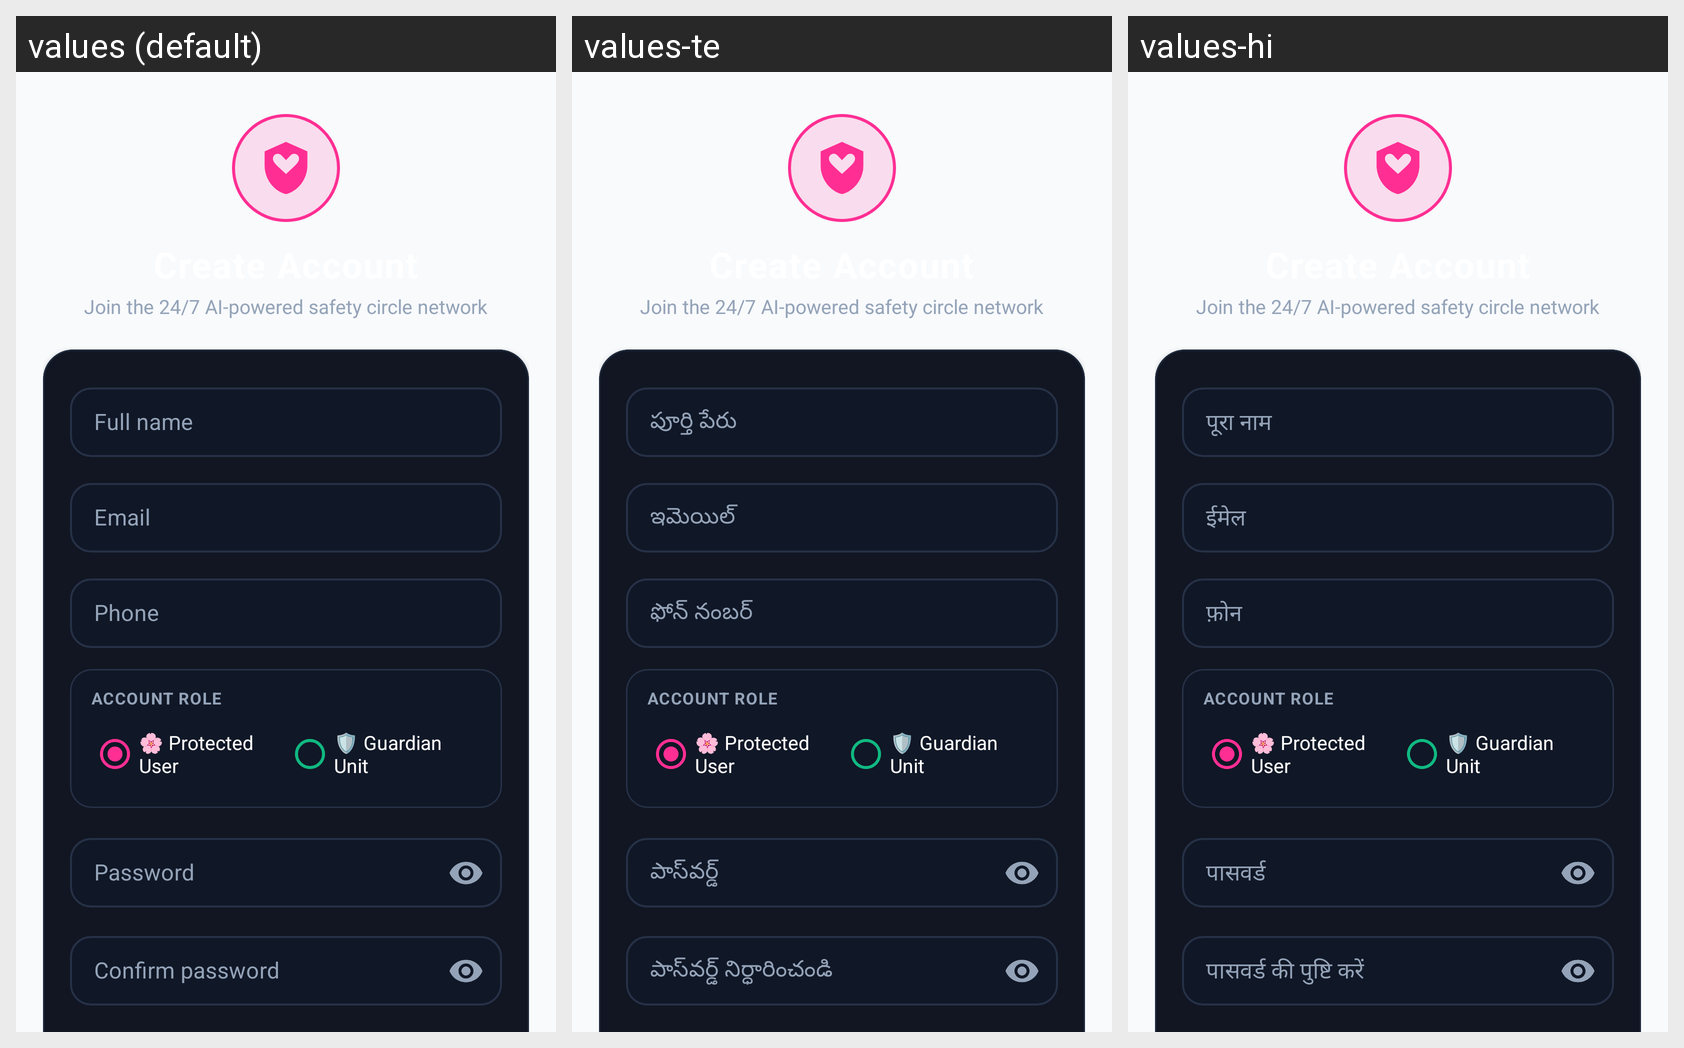

Translations of the strings shown on this Android screen, per locale in the grid:
Android screen res/layout/fragment_register.xml rendered under 3 locales, left to right: values (default), values-te, values-hi. Device: Nexus 5 (rendered at 1080×1920; each locale shown at half size, 540×960, under a caption strip naming it); theme Theme.SheGuard.
Strings drawn on this screen, with the default value and each locale's value (text and hints the layout hard-codes, and strings that could not be matched under every locale, appear in the picture but are not listed):

full_name
  values: Full name
  values-te: పూర్తి పేరు
  values-hi: पूरा नाम

email
  values: Email
  values-te: ఇమెయిల్
  values-hi: ईमेल

phone
  values: Phone
  values-te: ఫోన్ నంబర్
  values-hi: फ़ोन

password
  values: Password
  values-te: పాస్‌వర్డ్
  values-hi: पासवर्ड

confirm_password
  values: Confirm password
  values-te: పాస్‌వర్డ్ నిర్ధారించండి
  values-hi: पासवर्ड की पुष्टि करें
